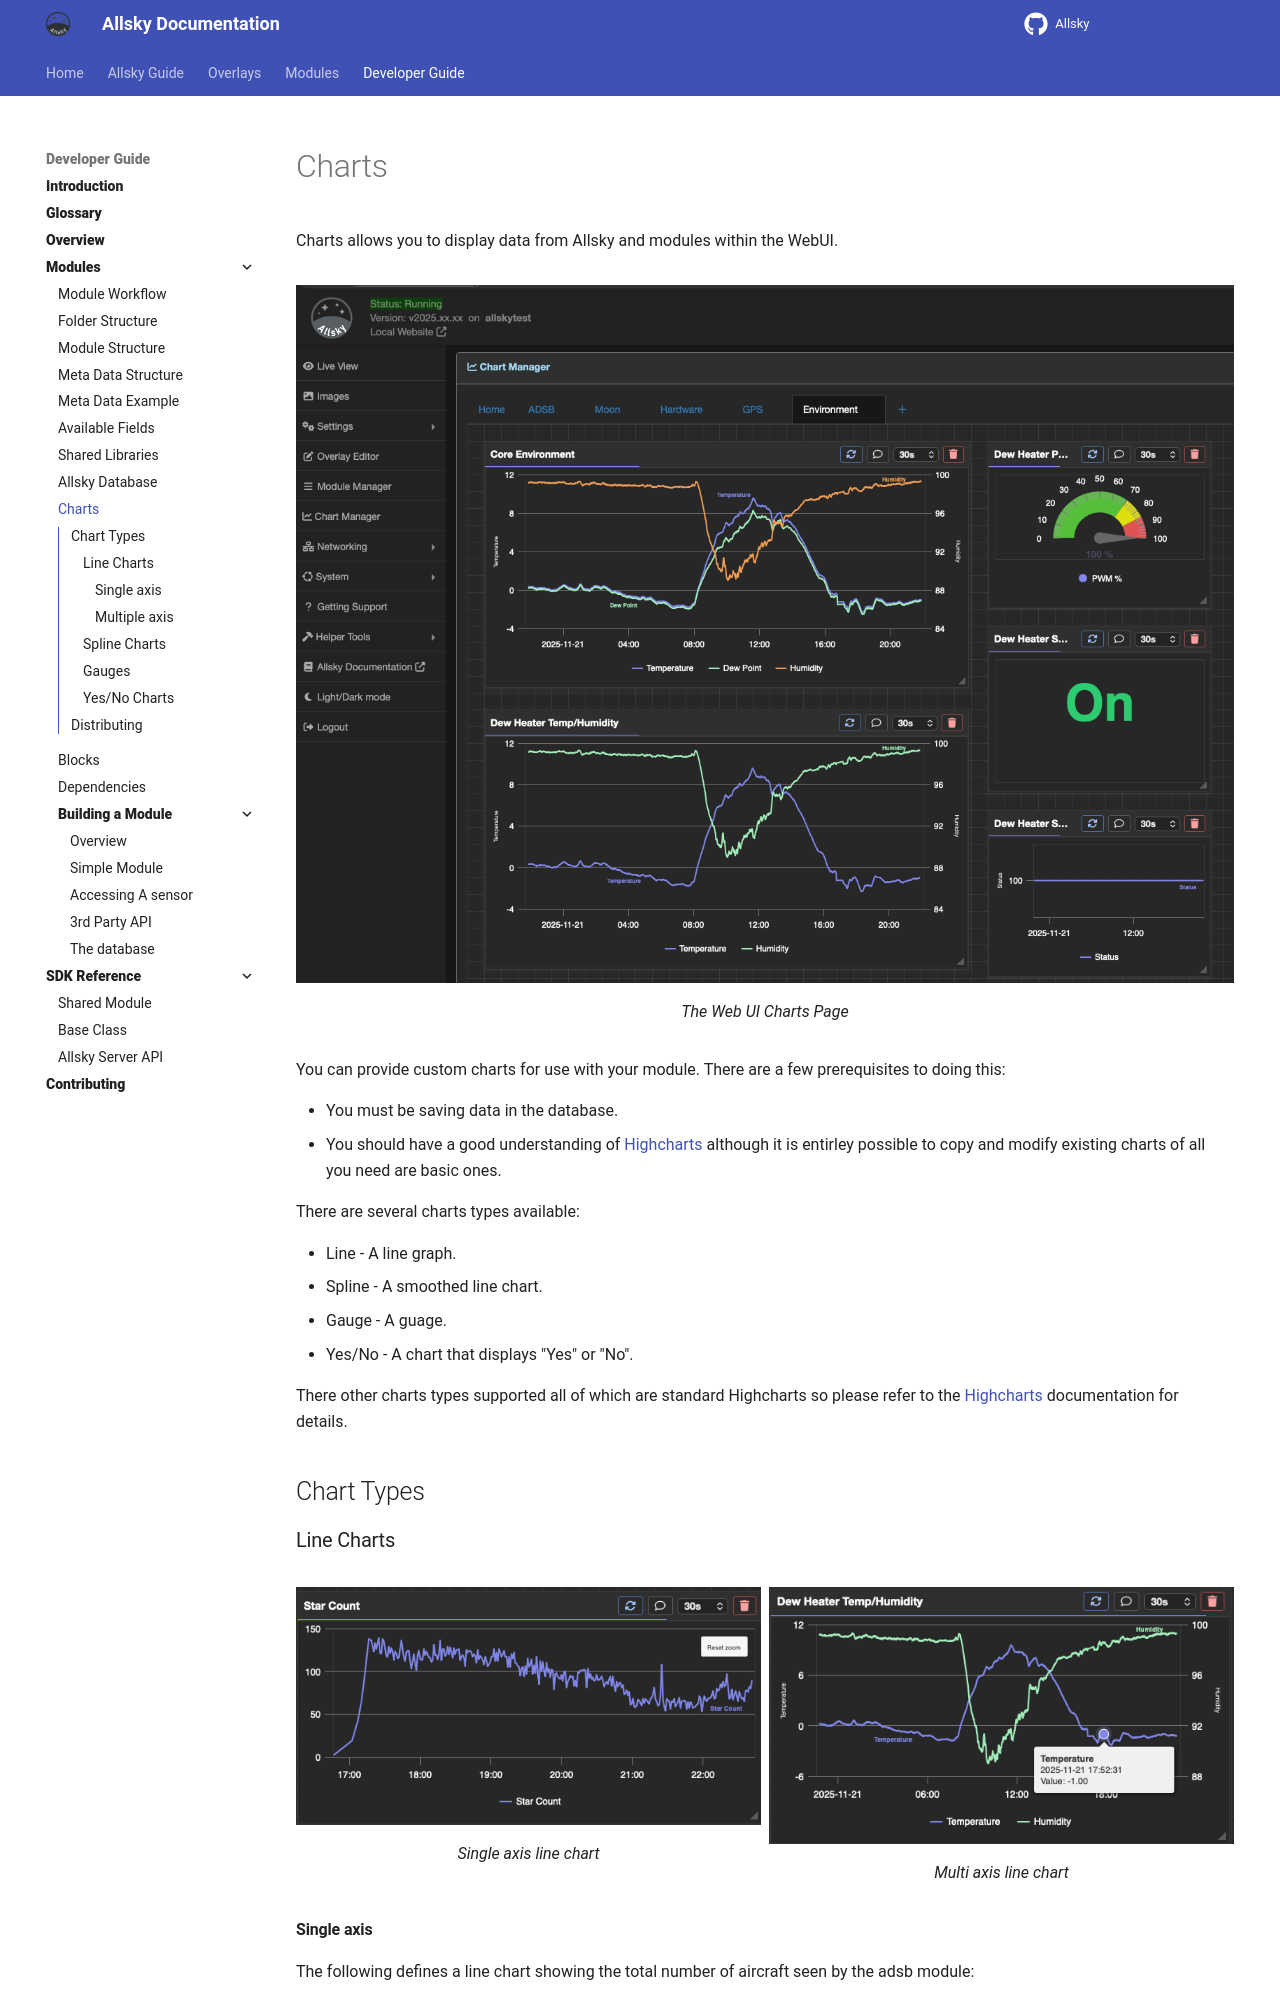

repository: AllskyTeam/allsky · page: developer_guide/charts.html · generator: mkdocs

Charts allows you to display data from Allsky and modules within the WebUI.

![WebUI Charts](/assets/developer_images/webuicharts.png)

/// caption
The Web UI Charts Page
///

You can provide custom charts for use with your module. There are a few prerequisites to doing this:

-	You must be saving data in the database.
-	You should have a good understanding of [Highcharts](https://www.highcharts.com){target="_blank"} although it is entirley possible to copy and modify existing charts of all you need are basic ones.

There are several charts types available:

- Line - A line graph.
- Spline - A smoothed line chart.
- Gauge - A guage.
- Yes/No - A chart that displays "Yes" or "No".

There other charts types supported all of which are standard Highcharts so please refer to the [Highcharts](https://www.highcharts.com){target="_blank"} documentation for details.

## Chart Types { data-toc-label="Chart Types" }

### Line Charts { data-toc-label="Line Charts" }

<div class="grid cards" markdown>

![Line Single](/assets/developer_images/line-single.png) 
/// caption 
Single axis line chart 
///
![Line Multiple](/assets/developer_images/line-multiple.png) 
/// caption 
Multi axis line chart 
///

</div>
